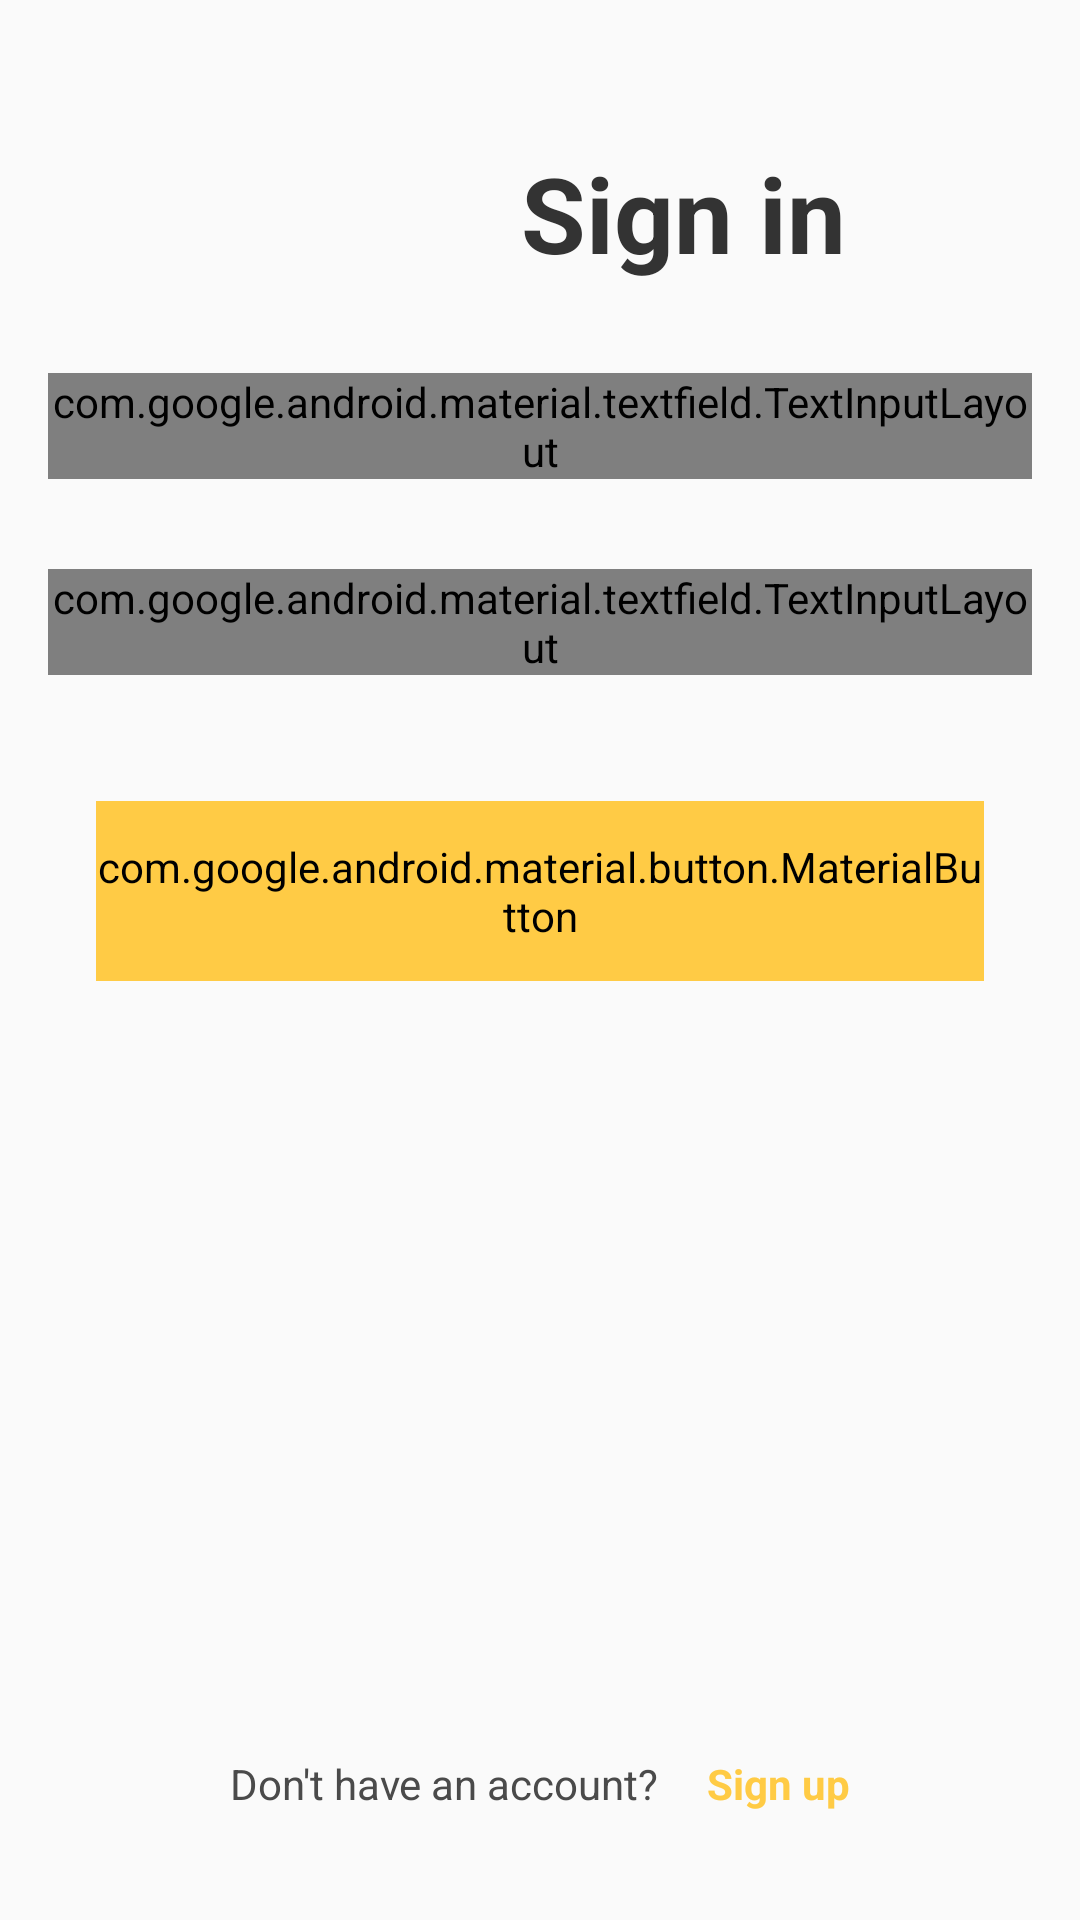

The Android layout XML behind this screen, and the referenced resources:
<!-- AndroidManifest.xml: application theme Theme.AppCompat.DayNight.NoActionBar -->
<!-- res/layout/fragment_sign_in.xml -->
<?xml version="1.0" encoding="utf-8"?>
<LinearLayout xmlns:android="http://schemas.android.com/apk/res/android"
    xmlns:tools="http://schemas.android.com/tools"
    android:layout_width="match_parent"
    android:layout_height="match_parent"
    xmlns:app="http://schemas.android.com/apk/res-auto"
    android:gravity="center"
    android:orientation="vertical"
    android:padding="16dp"
    tools:context=".screen.SignInFragment">

    <TextView
        android:id="@+id/textView"
        android:layout_width="wrap_content"
        android:layout_height="wrap_content"
        android:layout_marginStart="48dp"
        android:layout_marginTop="28dp"
        android:text="Sign in"
        android:textColor="@color/text_color1"
        android:textStyle="bold"
        android:textSize="35sp" />



    <com.google.android.material.textfield.TextInputLayout
        style="@style/Widget.MaterialComponents.TextInputLayout.OutlinedBox.Dense"
        app:shapeAppearance="@style/editStyle"
        android:layout_width="match_parent"
        android:layout_height="wrap_content"
        android:inputType="textEmailAddress"
        android:layout_marginTop="30dp"
        android:textColorHint="#CACACA"
        android:hint="Email">
        <com.google.android.material.textfield.TextInputEditText
            android:id="@+id/et_login"
            android:layout_width="match_parent"
            android:layout_height="wrap_content" />
    </com.google.android.material.textfield.TextInputLayout>

    <com.google.android.material.textfield.TextInputLayout
        style="@style/Widget.MaterialComponents.TextInputLayout.OutlinedBox.Dense"
        app:shapeAppearance="@style/editStyle"
        android:layout_width="match_parent"
        android:layout_height="wrap_content"
        android:inputType="textPassword"
        android:layout_marginTop="30dp"
        android:textColorHint="#CACACA"
        android:hint="Password">
        <com.google.android.material.textfield.TextInputEditText
            android:id="@+id/et_password"
            android:layout_width="match_parent"
            android:layout_height="wrap_content" />
    </com.google.android.material.textfield.TextInputLayout>

    <com.google.android.material.button.MaterialButton
        android:id="@+id/btnSignIn"
        android:layout_width="match_parent"
        android:layout_height="60dp"
        android:layout_marginVertical="42dp"
        android:layout_marginHorizontal="16dp"
        android:layout_marginBottom="16dp"
        android:backgroundTint="@color/primary"
        android:text="Sign In"
        android:textColor="@color/text_color1"
        android:textStyle="bold"
        app:cornerRadius="12dp" />


    <androidx.appcompat.widget.LinearLayoutCompat
        android:layout_width="match_parent"
        android:gravity="center_horizontal"
        android:layout_height="wrap_content"
        android:layout_marginTop="200dp">
        <TextView
            android:text="Don't have an account?"
            android:layout_width="wrap_content"
            android:textColor="@color/text_color2"
            android:layout_marginVertical="16dp"
            android:textAlignment="center"
            android:layout_height="wrap_content"/>

        <TextView
            android:id="@+id/signUpInSignIn"
            android:layout_marginStart="16dp"
            android:text="Sign up"
            android:layout_width="wrap_content"
            android:textColor="@color/primary"
            android:textStyle="bold"
            android:layout_marginVertical="16dp"
            android:textAlignment="center"
            android:layout_height="wrap_content"/>
    </androidx.appcompat.widget.LinearLayoutCompat>








































</LinearLayout>
<!-- resources referenced by this layout -->
<resources>
  <color name="primary">#FFCB45</color>
  <color name="text_color1">#333333</color>
  <color name="text_color2">#4A4A4A</color>
  <style name="editStyle" parent="ShapeAppearance.MaterialComponents.SmallComponent">
          <item name="cornerFamily">rounded</item>
          <item name="cornerSize">50%</item>
          <item name="boxStrokeColor">#EEE9E9</item>
      </style>
</resources>
